Labelled photos from "data", an image-classification folder in OliverPage/TaserKart. The possible labels are: hit, safe.

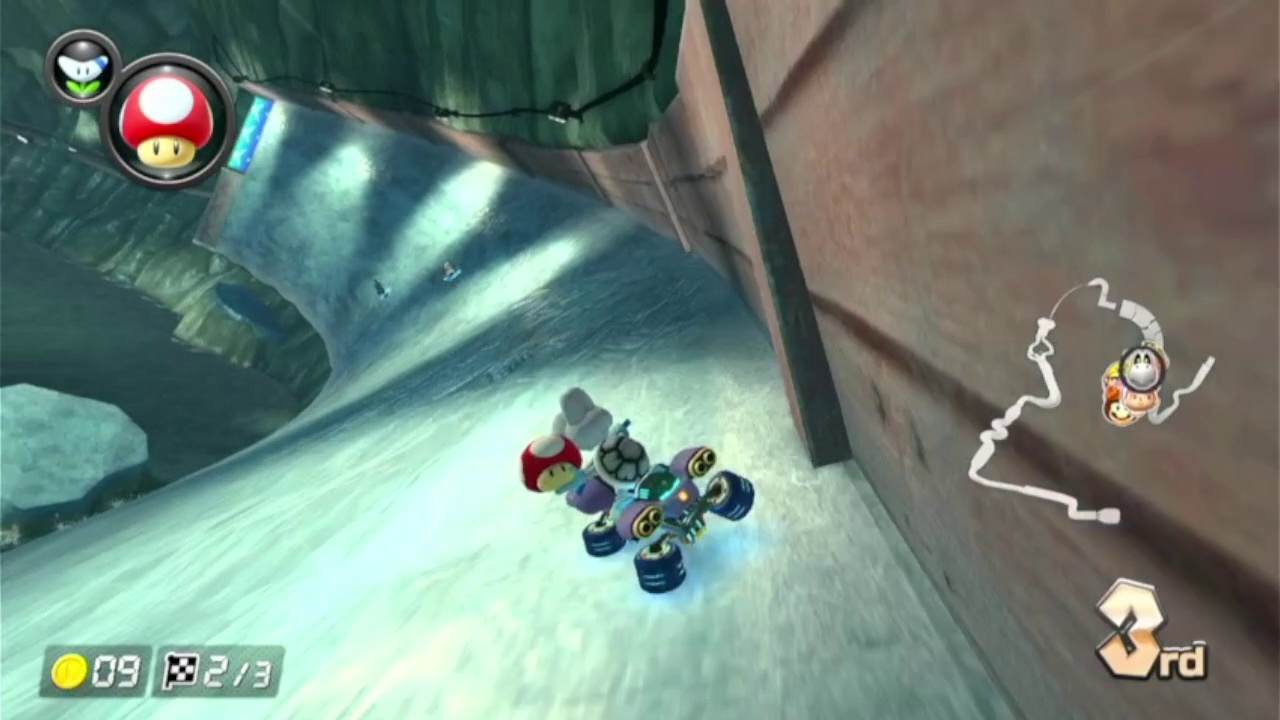
Label: safe

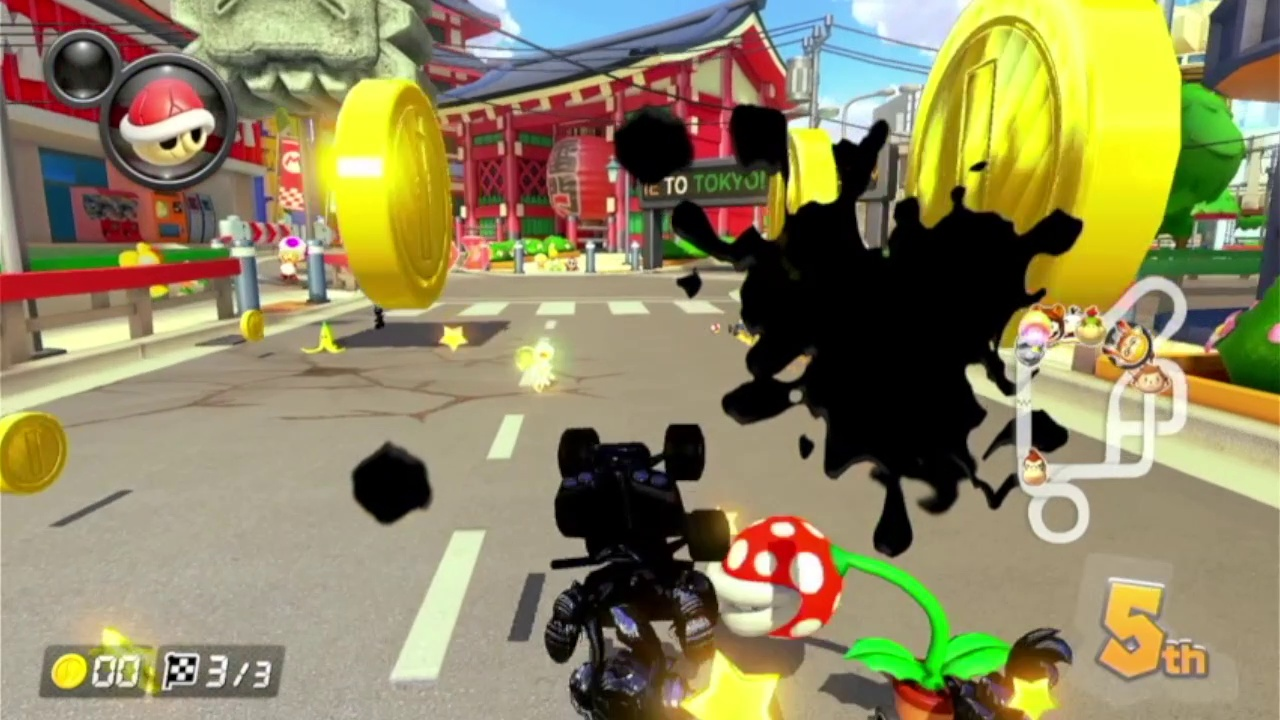
Label: hit

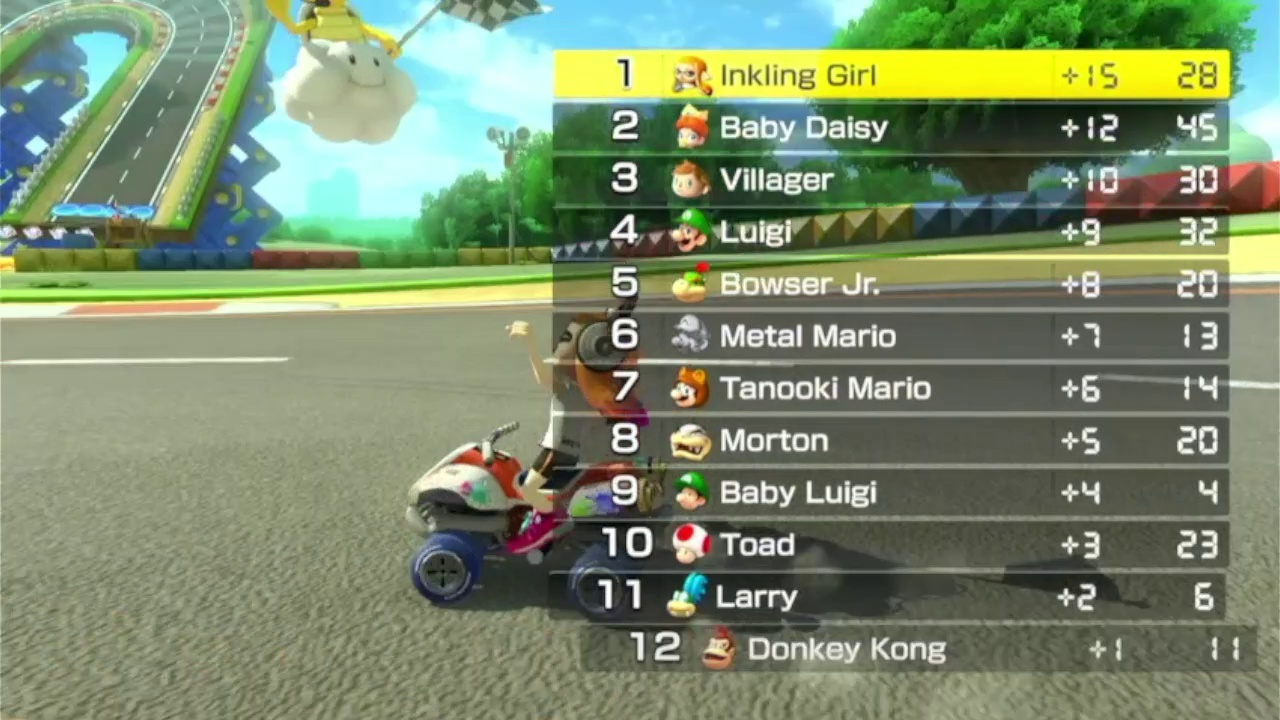
Label: safe

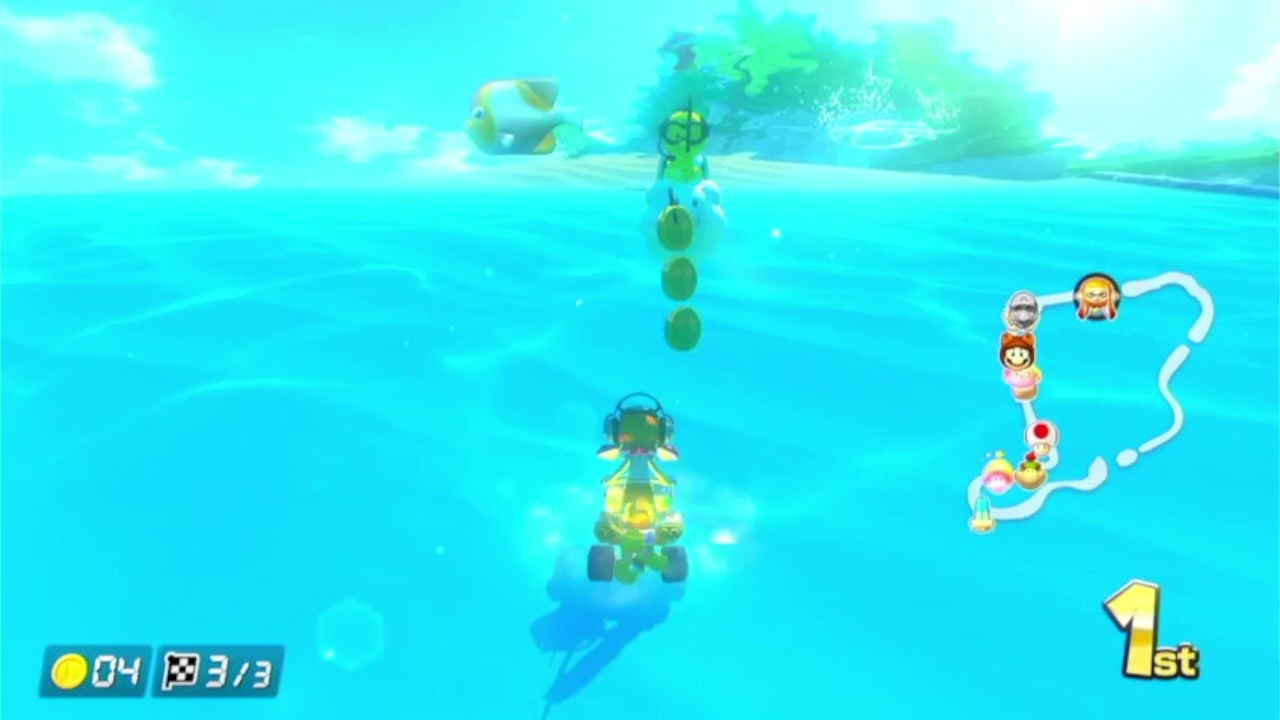
Label: hit

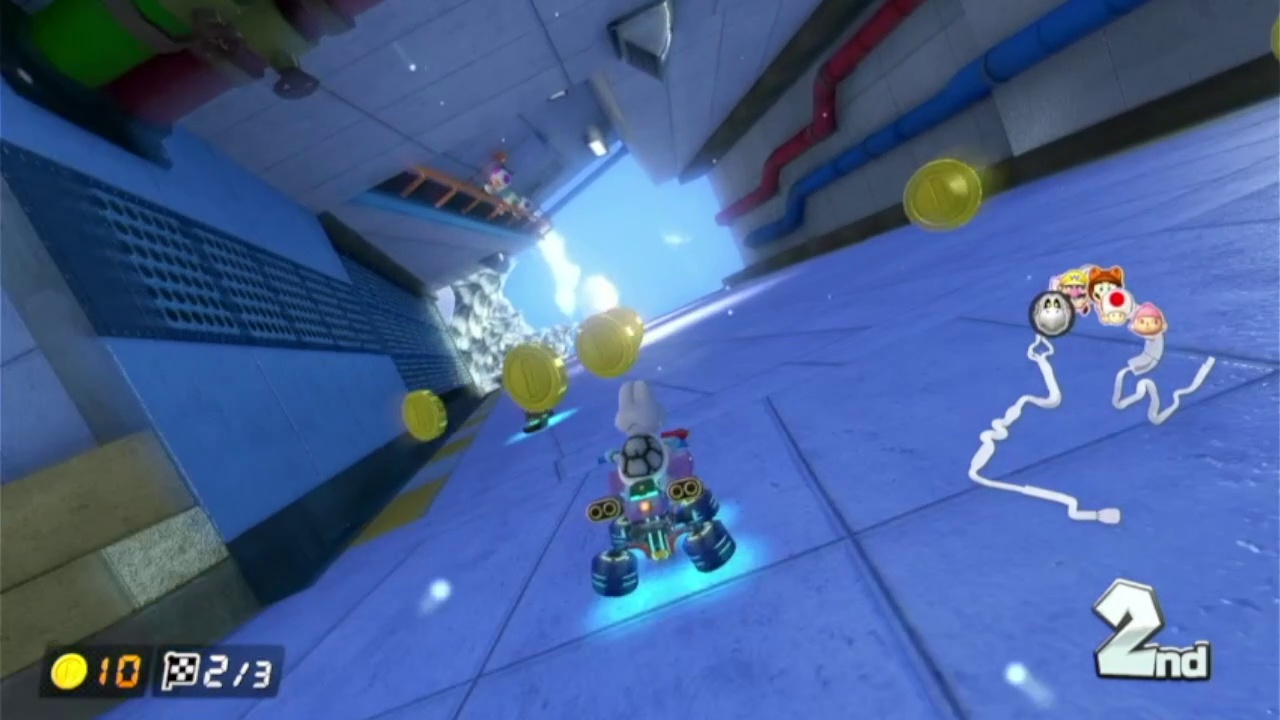
Label: safe

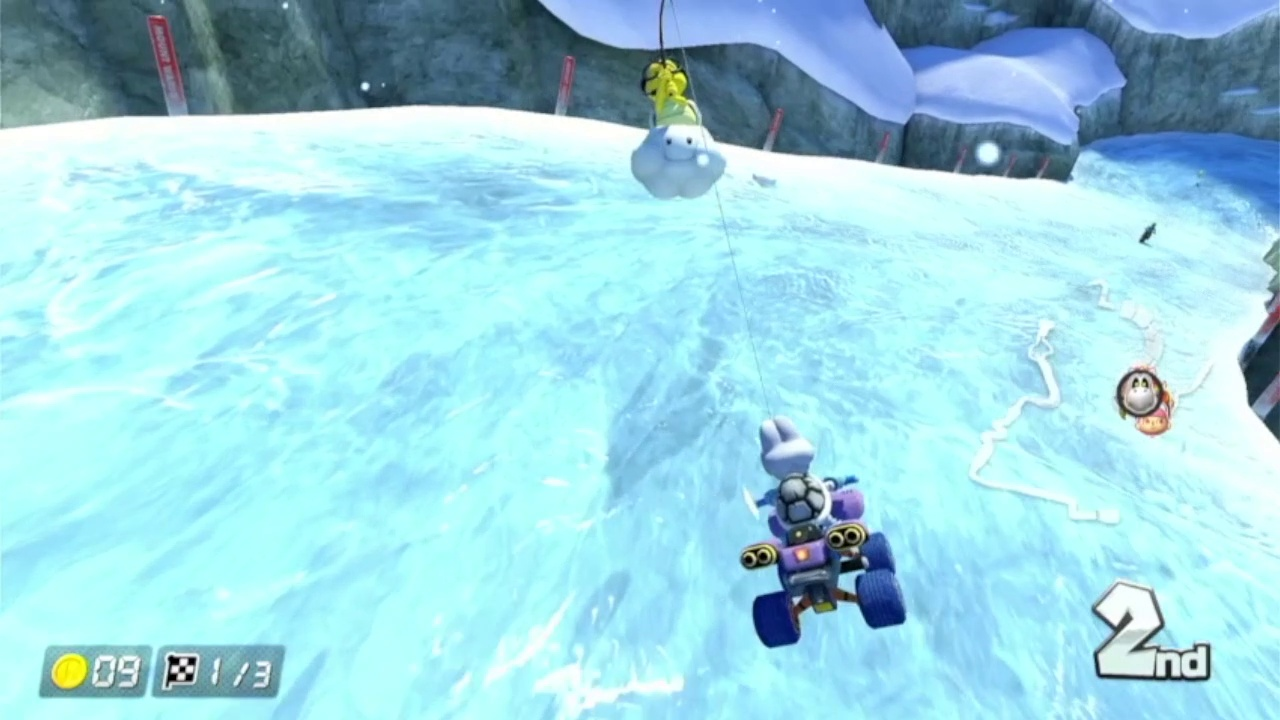
Label: hit
